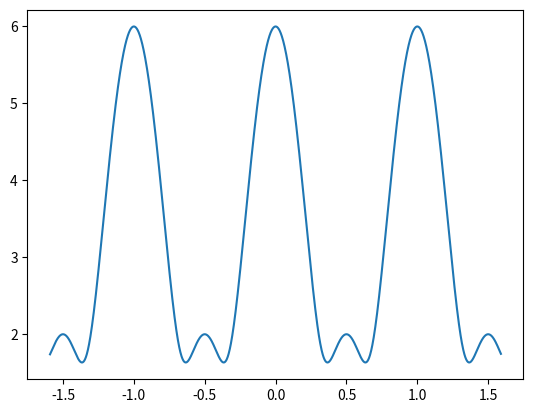

Source code (Python):
#!/usr/bin/env python
# (c) 2017 Nipun Pruthi
# This file is license under MIT-license available at
# https://github.com/nipunpruthi/AcousticSignalProcessing/blob/master/LICENSE

import matplotlib.pyplot as plt
import numpy as np

def dft(x):
    
    X=np.array([])
    wp=np.arange(-10.0,10.0,.01)

    for w in wp:
        s=np.exp(-1j * w * np.arange(x.size))
        X=np.append(X,sum(x*s))

    plt.plot(wp/(2*np.pi),np.abs(X))
    plt.show()

if __name__=='__main__':
    dft(np.array([0,1,2,3]))
